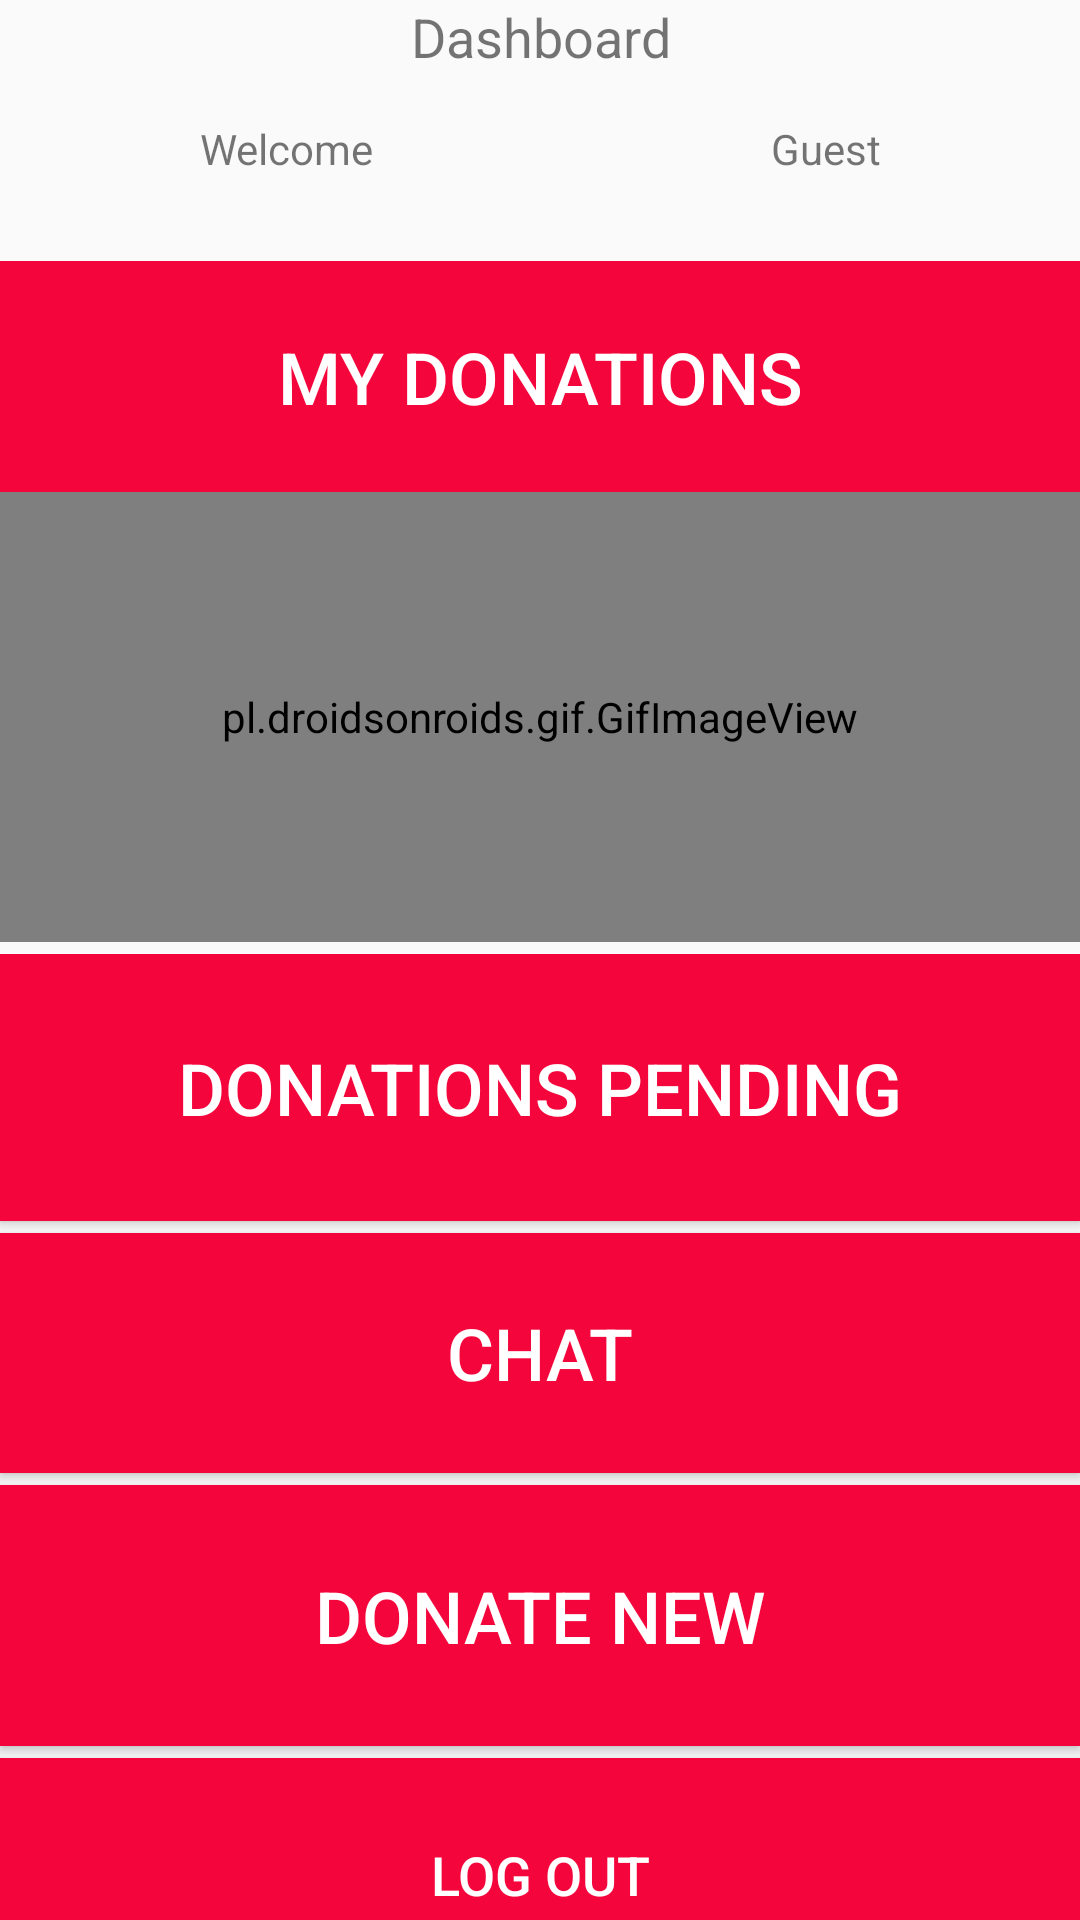

Here is an Android app screen rendered from its layout file. Give the layout XML and the strings, colors and styles it references.
<!-- AndroidManifest.xml: application theme Theme.AppCompat.Light -->
<!-- res/layout/activity_donar_dashboard.xml -->
<?xml version="1.0" encoding="utf-8"?>
<LinearLayout xmlns:android="http://schemas.android.com/apk/res/android"
    xmlns:app="http://schemas.android.com/apk/res-auto"
    xmlns:tools="http://schemas.android.com/tools"
    android:layout_width="match_parent"
    android:orientation="vertical"
    android:layout_height="match_parent"
    tools:context="com.example.donor_receiver.donarDashboard">

    <LinearLayout
        android:layout_width="match_parent"
        android:layout_height="40dp"
        android:orientation="horizontal">

        <TextView
            android:id="@+id/textView3"
            android:layout_width="wrap_content"
            android:layout_height="61dp"
            android:layout_weight="1"
            android:text="Dashboard"
            android:textAlignment="center"
            android:textSize="18sp" />
    </LinearLayout>

    <LinearLayout
        android:layout_width="match_parent"
        android:layout_height="47dp"
        android:orientation="horizontal">

        <TextView
            android:layout_width="wrap_content"
            android:layout_height="43dp"
            android:layout_weight="1"
            android:text="Welcome"
            android:textAlignment="center" />

        <TextView
            android:id="@+id/guest"
            android:layout_width="wrap_content"
            android:layout_height="43dp"
            android:layout_weight="1"
            android:text="Guest"
            android:textAlignment="center" />
    </LinearLayout>

    <LinearLayout
        android:layout_width="match_parent"
        android:layout_height="77dp"
        android:orientation="vertical">

        <Button
            android:id="@+id/button5"
            android:layout_width="match_parent"
            android:layout_height="match_parent"
            android:text="My Donations"
            android:background="#f4063c"
            android:textColor="@android:color/background_light"
            android:onClick="f10"
            android:textSize="24sp" />


    </LinearLayout>
    <pl.droidsonroids.gif.GifImageView
        android:layout_width="match_parent"
        android:layout_height="150dp"
        android:background="#f4063c"
        android:src="@drawable/donate" />
    <TextView
        android:layout_width="match_parent"
        android:layout_height="4dp"
        android:text="TextView" />

    <LinearLayout
        android:layout_width="match_parent"
        android:layout_height="match_parent"
        android:orientation="vertical">

        <Button
            android:id="@+id/button8"
            android:layout_width="match_parent"
            android:layout_height="89dp"
            android:text="Donations pending"
            android:background="#f4063c"
            android:textColor="@android:color/background_light"
            android:onClick="f9"
            android:textAlignment="center"
            android:textSize="24sp" />
        <TextView
            android:layout_width="match_parent"
            android:layout_height="4dp"
            android:text="TextView" />

        <Button
            android:id="@+id/button9"
            android:layout_width="match_parent"
            android:layout_height="80dp"
            android:onClick="f34"
            android:background="#f4063c"
            android:textColor="@android:color/background_light"
            android:text="Chat"
            android:textSize="24sp" />
        <TextView
            android:layout_width="match_parent"
            android:layout_height="4dp"
            android:text="TextView" />

        <Button
            android:id="@+id/button10"
            android:layout_width="match_parent"
            android:layout_height="87dp"
            android:background="#f4063c"
            android:textColor="@android:color/background_light"
            android:onClick="insertRow"
            android:text="Donate New"
            android:textSize="24sp" />
        <TextView
            android:layout_width="match_parent"
            android:layout_height="4dp"
            android:text="TextView" />

        <Button
            android:layout_width="match_parent"
            android:layout_height="78dp"
            android:text="Log out"
            android:background="#f4063c"
            android:textColor="@android:color/background_light"
            android:onClick="f21"
            android:textSize="18sp" />

        <TextView
            android:layout_width="wrap_content"
            android:layout_height="wrap_content"
            android:id="@+id/quote"
            android:padding="5dip"
            android:textAlignment="center"
            android:textSize="19dp"
            android:fadingEdge="horizontal"
            android:text="Quote:- It's not how much we give but how much love we put into giving."
            />
    </LinearLayout>
</LinearLayout>
<!-- resources referenced by this layout -->
<resources>

</resources>
